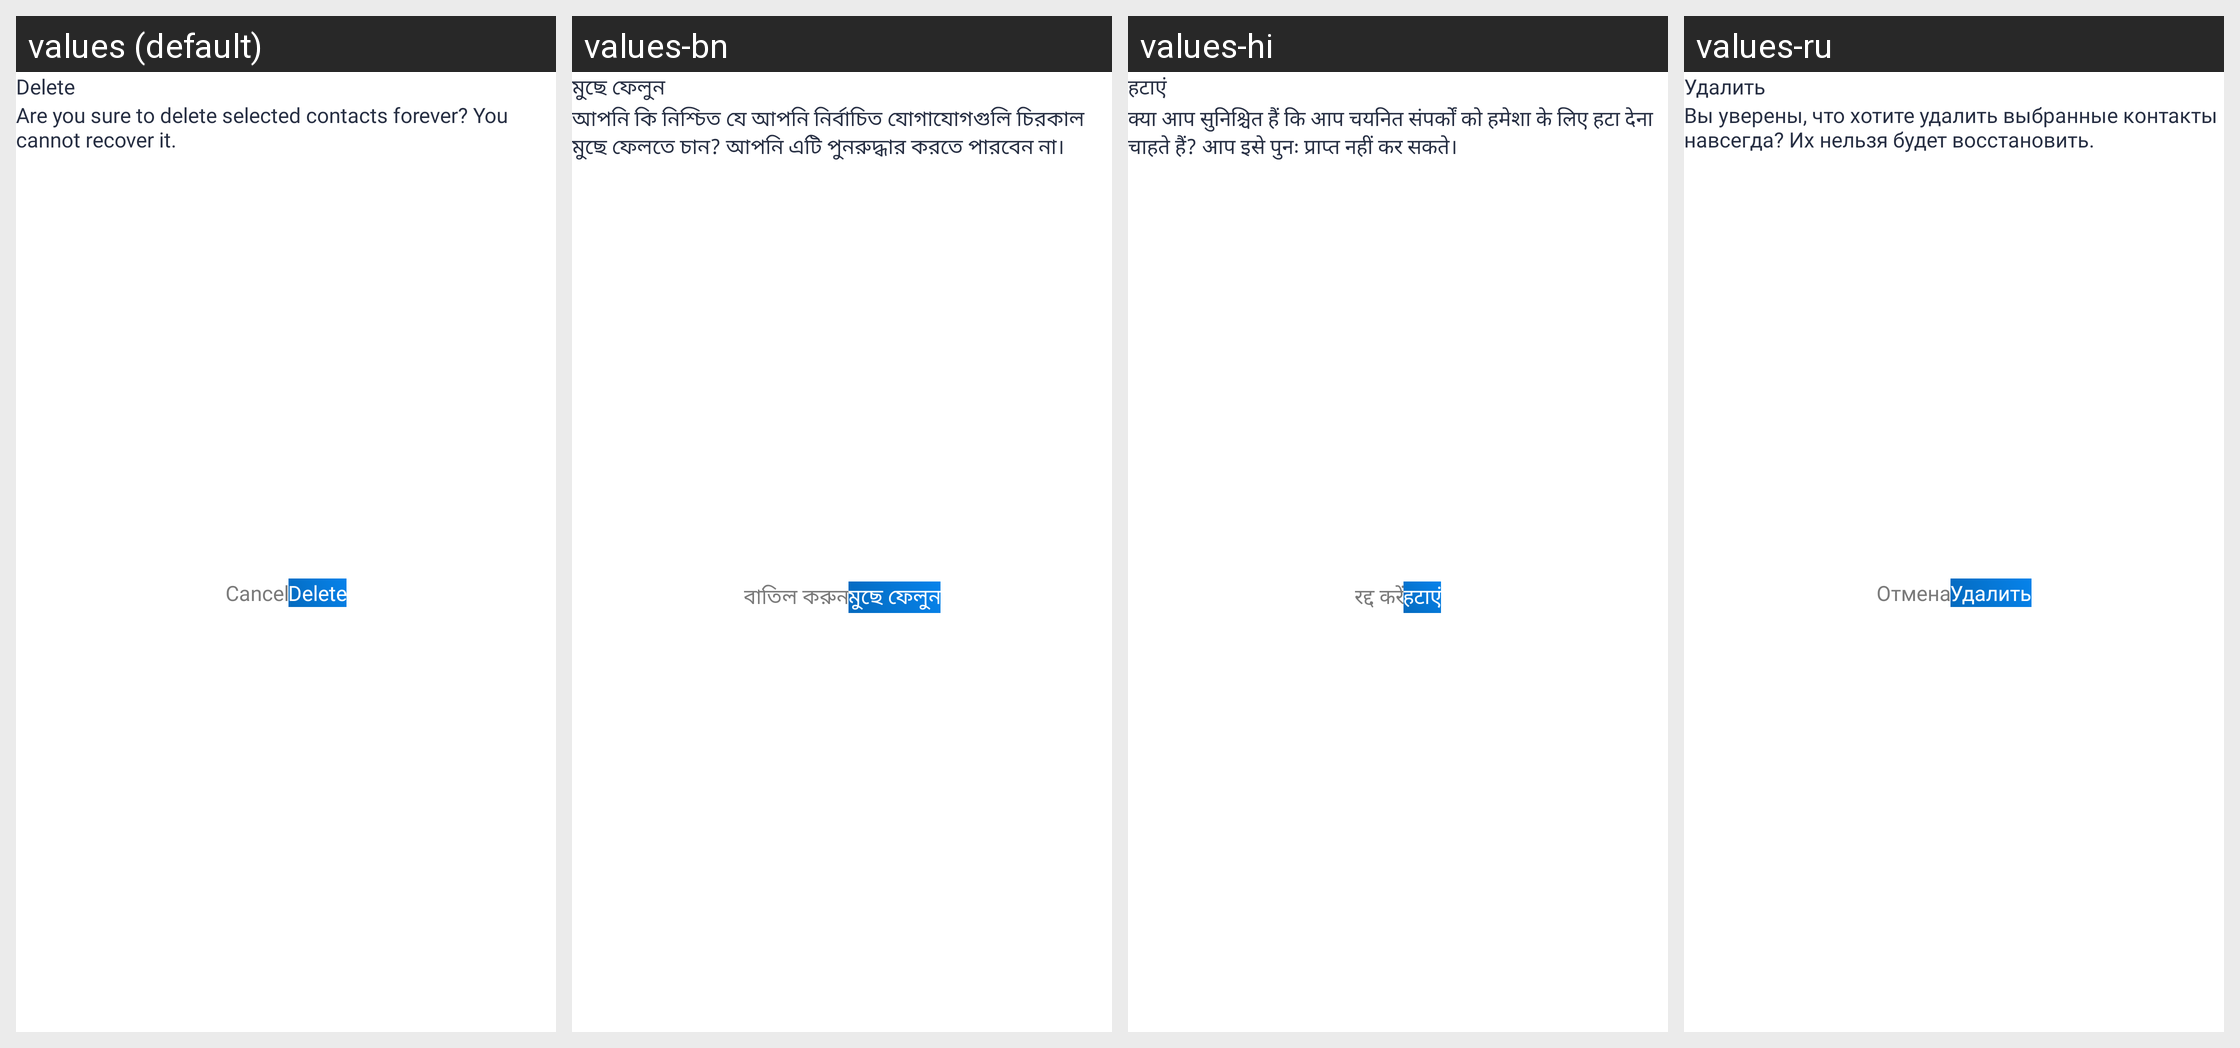

The Android screen above is rendered under several locales of the same app. Produce the string resources it draws, with the default and per-locale values.
Android screen res/layout/dialog_delete_forever.xml rendered under 4 locales, left to right: values (default), values-bn, values-hi, values-ru. Device: Nexus 5 (rendered at 1080×1920; each locale shown at half size, 540×960, under a caption strip naming it); theme Theme.Contact.
Other locales in the repository, not shown: values-ar, values-da, values-de, values-es, values-fi, values-fr, values-id, values-it, values-ja, values-ko, values-nl, values-no, values-pt, values-sv, values-ta, values-te, values-tr, values-zh.
Strings drawn on this screen, with the default value and each locale's value (text and hints the layout hard-codes, and strings that could not be matched under every locale, appear in the picture but are not listed):

delete
  values: Delete
  values-bn: মুছে ফেলুন
  values-hi: हटाएं
  values-ru: Удалить

are_you_sure_to_delete_selected_contacts_forever_you_cannot_recover_it
  values: Are you sure to delete selected contacts forever? You cannot recover it.
  values-bn: আপনি কি নিশ্চিত যে আপনি নির্বাচিত যোগাযোগগুলি চিরকাল মুছে ফেলতে চান? আপনি এটি পুনরুদ্ধার করতে পারবেন না।
  values-hi: क्या आप सुनिश्चित हैं कि आप चयनित संपर्कों को हमेशा के लिए हटा देना चाहते हैं? आप इसे पुनः प्राप्त नहीं कर सकते।
  values-ru: Вы уверены, что хотите удалить выбранные контакты навсегда? Их нельзя будет восстановить.

cancel
  values: Cancel
  values-bn: বাতিল করুন
  values-hi: रद्द करें
  values-ru: Отмена
